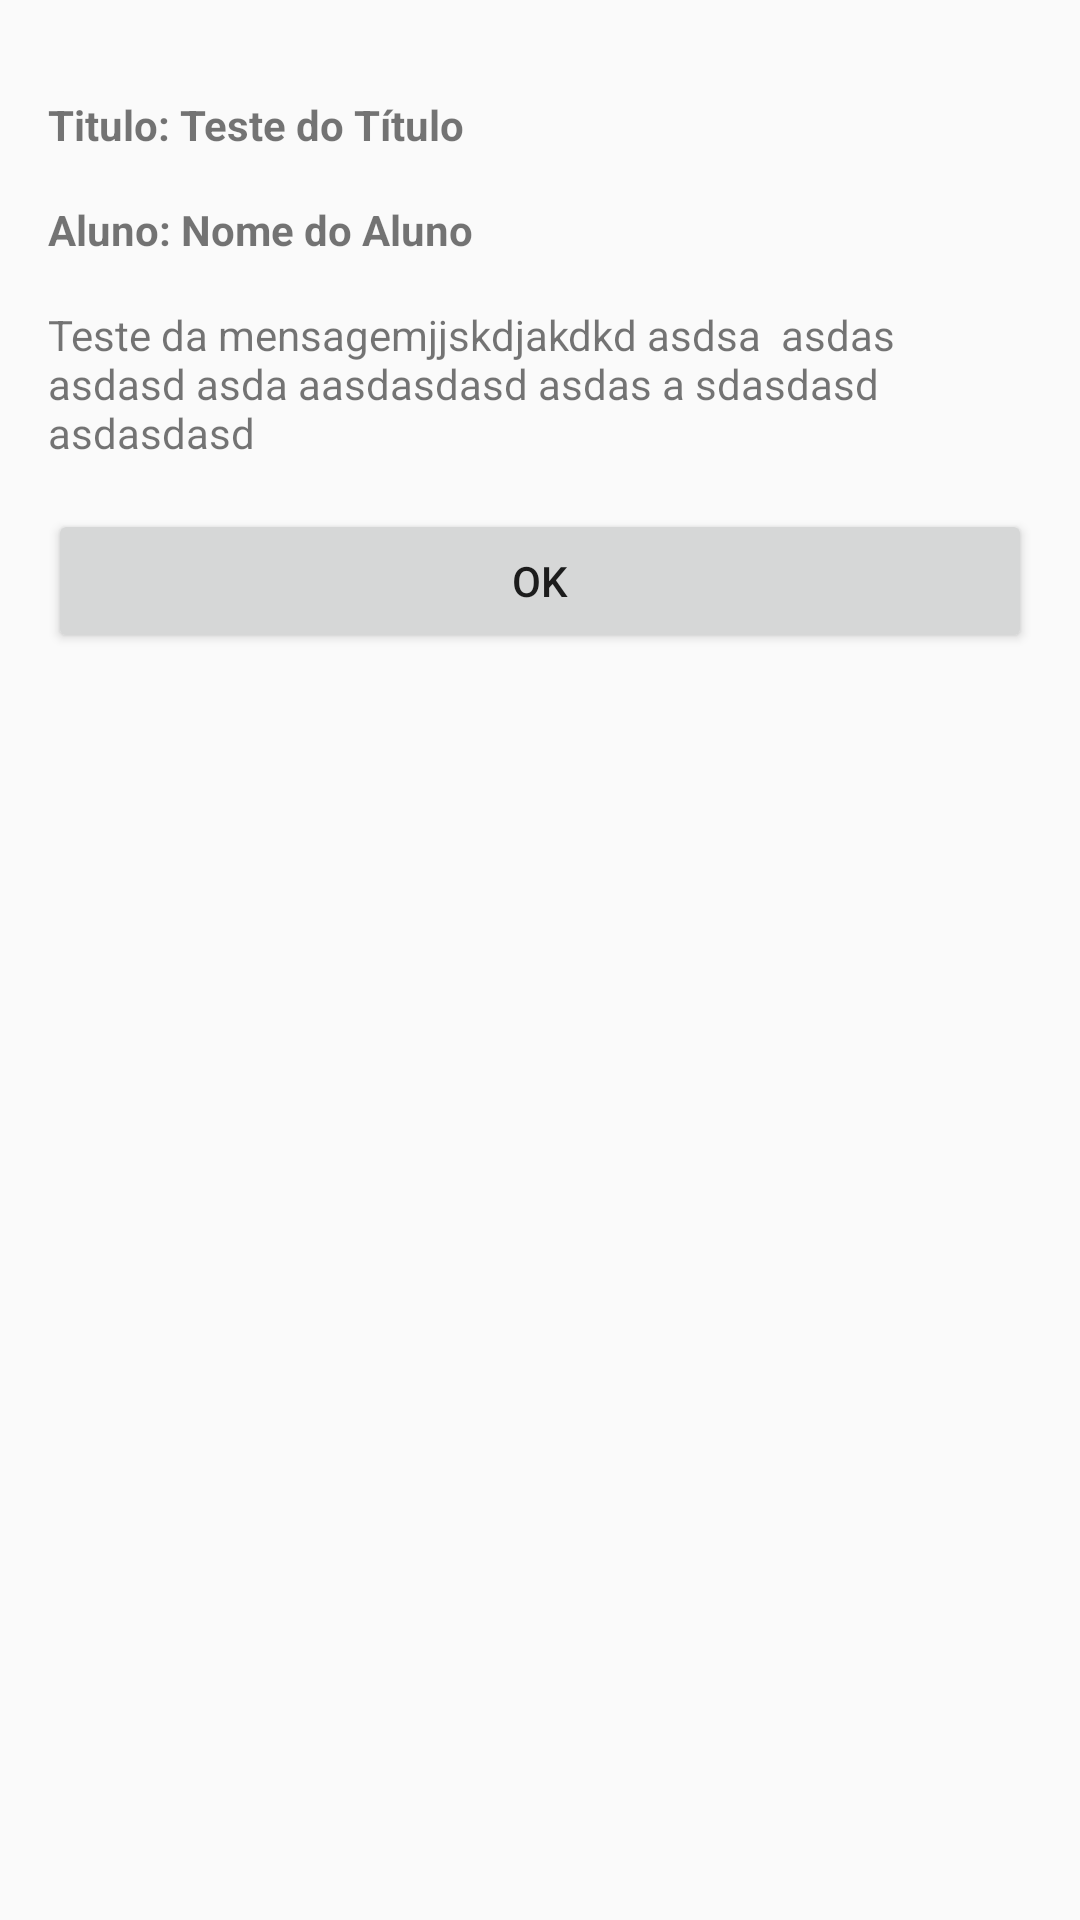

The Android layout XML behind this screen, and the referenced resources:
<!-- AndroidManifest.xml: application theme AppTheme -->
<!-- res/layout/activity_message.xml -->
<LinearLayout xmlns:android="http://schemas.android.com/apk/res/android"
    xmlns:tools="http://schemas.android.com/tools" android:layout_width="match_parent"
    android:layout_height="match_parent" android:paddingLeft="@dimen/activity_horizontal_margin"
    android:paddingRight="@dimen/activity_horizontal_margin"
    android:paddingTop="@dimen/activity_vertical_margin"
    android:paddingBottom="@dimen/activity_vertical_margin"
    android:orientation="vertical"
    tools:context="br.edu.escola.escolamobi.views.MessageActivity">

    <LinearLayout
        android:layout_width="fill_parent"
        android:layout_height="wrap_content"
        android:orientation="horizontal"
        android:layout_marginTop="@dimen/login_title_margin">
        <TextView
            android:layout_width="fill_parent"
            android:layout_height="wrap_content"
            android:id="@+id/txt_title"
            android:textStyle="bold"
            android:text="Titulo: Teste do Título"/>
    </LinearLayout>

    <LinearLayout
        android:layout_width="fill_parent"
        android:layout_height="wrap_content"
        android:orientation="horizontal"
        android:layout_marginTop="@dimen/login_title_margin">
        <TextView
            android:layout_width="fill_parent"
            android:layout_height="wrap_content"
            android:id="@+id/txt_student"
            android:textStyle="bold"
            android:text="Aluno: Nome do Aluno"/>
    </LinearLayout>

    <LinearLayout
        android:layout_width="fill_parent"
        android:layout_height="wrap_content"
        android:orientation="horizontal"
        android:layout_marginTop="@dimen/login_title_margin">
        <TextView
            android:layout_width="fill_parent"
            android:layout_height="wrap_content"
            android:id="@+id/txt_message"
            android:text="Teste da mensagemjjskdjakdkd asdsa  asdas  asdasd asda aasdasdasd asdas a sdasdasd asdasdasd"/>
    </LinearLayout>

    <LinearLayout
        android:layout_width="fill_parent"
        android:layout_height="wrap_content"
        android:layout_marginTop="@dimen/login_title_margin">
        <Button
            android:layout_width="fill_parent"
            android:layout_height="wrap_content"
            android:text="OK"
            android:id="@+id/btn_ok"/>
    </LinearLayout>

</LinearLayout>
<!-- resources referenced by this layout -->
<resources>
  <dimen name="activity_horizontal_margin">16dp</dimen>
  <dimen name="activity_vertical_margin">16dp</dimen>
  <dimen name="login_title_margin">16dp</dimen>
  <style name="AppTheme" parent="Theme.AppCompat.Light.DarkActionBar">
          
      </style>
</resources>
